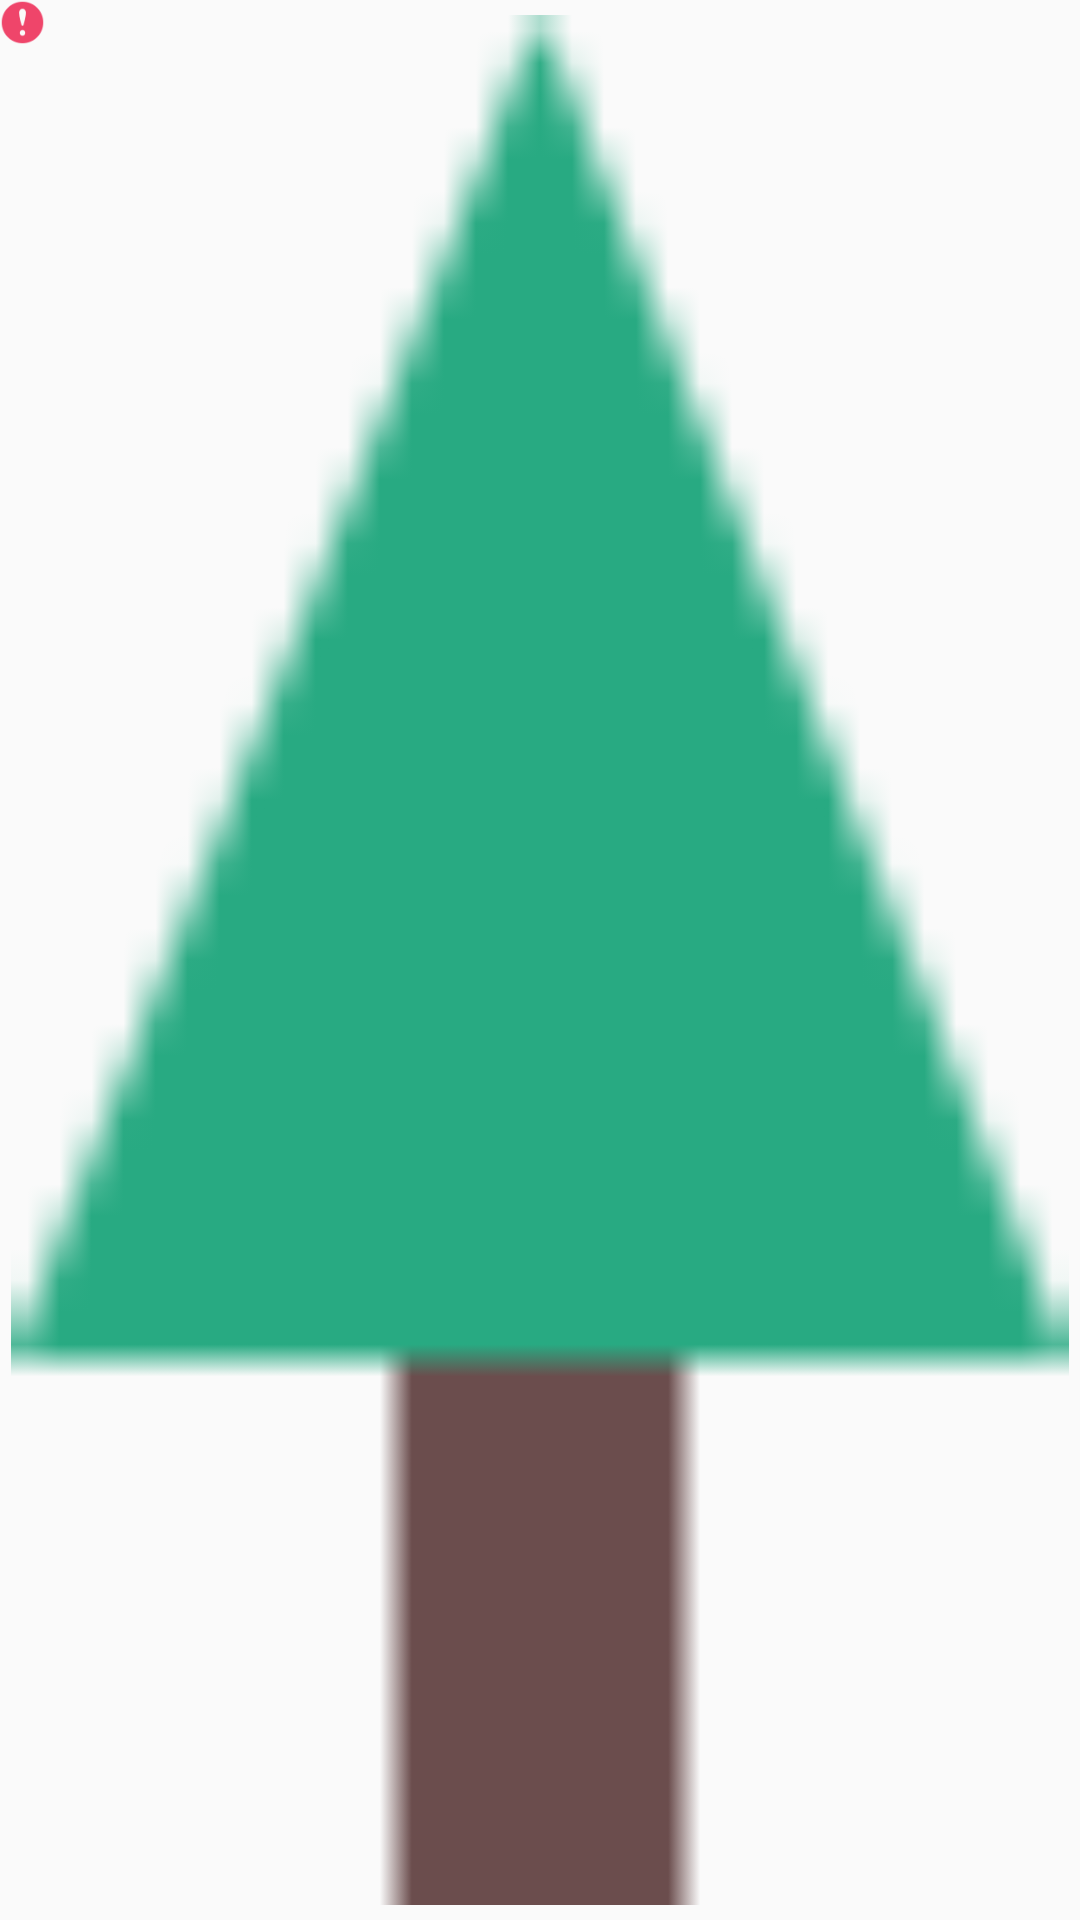

Produce the Android XML layout that renders to this screen, including the resource entries it uses.
<!-- AndroidManifest.xml: application theme AppTheme -->
<!-- res/layout/plant_itemview.xml -->
<?xml version="1.0" encoding="utf-8"?>
<androidx.constraintlayout.widget.ConstraintLayout xmlns:android="http://schemas.android.com/apk/res/android"
    xmlns:app="http://schemas.android.com/apk/res-auto"
    xmlns:tools="http://schemas.android.com/tools"
    android:layout_width="70dp"
    android:layout_height="70dp"
    android:layout_gravity="center">

    <ImageView
        android:id="@+id/alertImage"
        android:layout_width="15dp"
        android:layout_height="15dp"
        android:rotation="0"
        app:layout_constraintStart_toStartOf="parent"
        app:layout_constraintTop_toTopOf="parent"
        app:srcCompat="@drawable/ic_exclamation" />

    <ImageView
        android:id="@+id/topicImage"
        android:layout_width="0dp"
        android:layout_height="0dp"
        android:layout_marginTop="5dp"
        android:layout_marginBottom="5dp"
        app:layout_constraintBottom_toBottomOf="parent"
        app:layout_constraintEnd_toEndOf="parent"
        app:layout_constraintHorizontal_bias="0.5"
        app:layout_constraintStart_toStartOf="parent"
        app:layout_constraintTop_toTopOf="parent"
        app:srcCompat="@drawable/tree_sample" />
</androidx.constraintlayout.widget.ConstraintLayout>
<!-- resources referenced by this layout -->
<resources>
  <!-- drawable ic_exclamation: png bitmap (drawable, 1467 bytes) -->
  <!-- drawable tree_sample: png bitmap (drawable, 866 bytes) -->
  <style name="AppTheme" parent="Theme.AppCompat.Light.DarkActionBar">
          
          <item name="colorPrimary">@color/colorPrimary</item>
          <item name="colorPrimaryDark">@color/colorPrimaryDark</item>
          <item name="colorAccent">@color/colorAccent</item>
      </style>
  <color name="colorPrimary">#28AA82</color>
  <color name="colorPrimaryDark">#2F3E46</color>
  <color name="colorAccent">#EF456A</color>
</resources>
